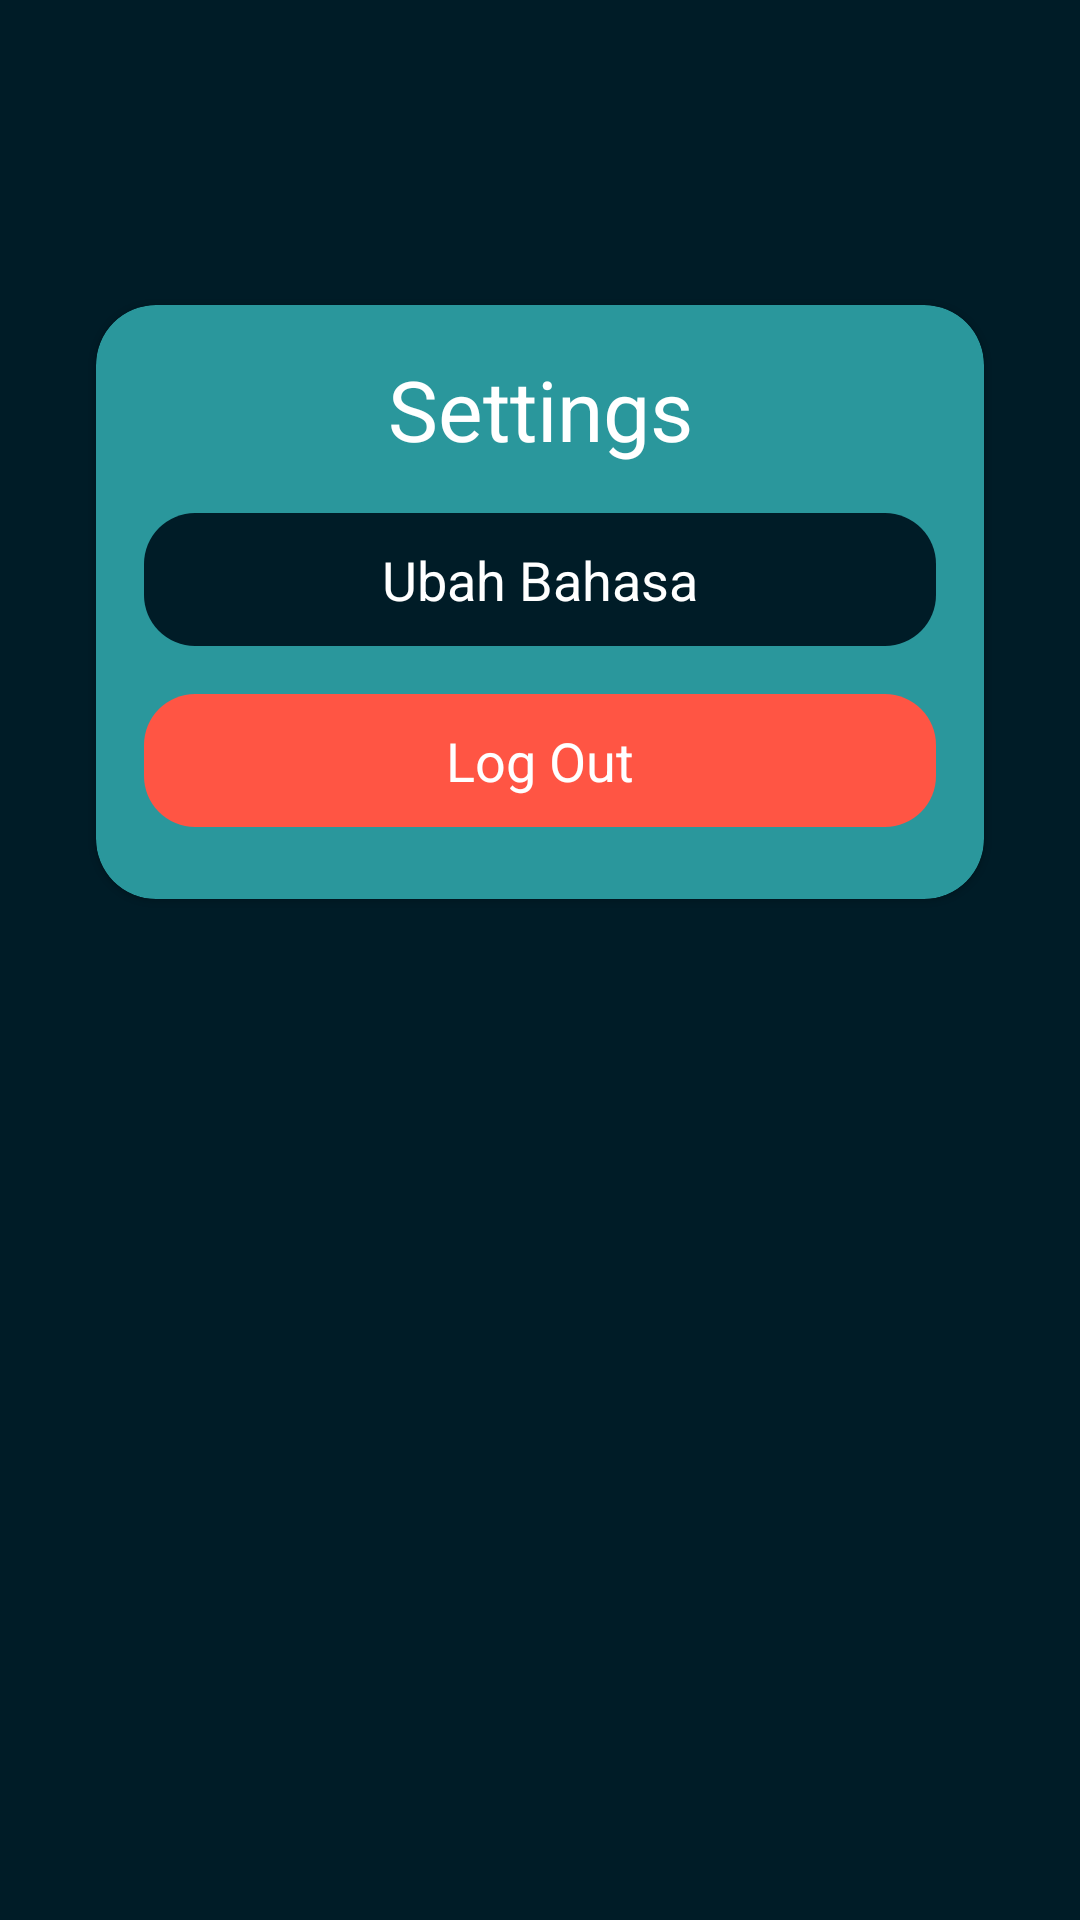

Produce the Android XML layout that renders to this screen, including the resource entries it uses.
<!-- AndroidManifest.xml: application theme Theme.Intermediate1 -->
<!-- res/layout/fragment_settings.xml -->
<?xml version="1.0" encoding="utf-8"?>
<androidx.constraintlayout.widget.ConstraintLayout xmlns:android="http://schemas.android.com/apk/res/android"
    xmlns:app="http://schemas.android.com/apk/res-auto"
    xmlns:tools="http://schemas.android.com/tools"
    android:layout_width="match_parent"
    android:layout_height="match_parent"
    tools:context=".MainActivity"
    android:background="@color/base_green"
    android:id="@+id/container">

    <TextView
        android:id="@+id/tv_profileName"
        style="@style/TextStyle.Header"
        android:layout_width="wrap_content"
        android:layout_height="wrap_content"
        android:layout_marginTop="24dp"
        app:layout_constraintEnd_toEndOf="parent"
        app:layout_constraintStart_toStartOf="parent"
        app:layout_constraintTop_toTopOf="parent"
        tools:text="@string/rv_profileName"
        android:textAlignment="center"/>

    <TextView
        android:id="@+id/tv_email"
        style="@style/TextStyle.SubHeader"
        android:layout_width="wrap_content"
        android:layout_height="wrap_content"
        android:layout_marginTop="8dp"
        app:layout_constraintEnd_toEndOf="parent"
        app:layout_constraintStart_toStartOf="parent"
        app:layout_constraintTop_toBottomOf="@id/tv_profileName"
        tools:text="dewacandra37@gmail.com"
        android:textAlignment="center"/>

    <TextView
        android:id="@+id/tv_userID"
        style="@style/TextStyle.Content"
        android:layout_width="wrap_content"
        android:layout_height="wrap_content"
        android:layout_marginBottom="8dp"
        app:layout_constraintBottom_toBottomOf="parent"
        app:layout_constraintEnd_toEndOf="parent"
        app:layout_constraintStart_toStartOf="parent"
        tools:text="@string/user_id" />


    <com.google.android.material.card.MaterialCardView
        android:id="@+id/card_task"
        android:layout_width="match_parent"
        android:layout_height="wrap_content"
        android:layout_marginStart="32dp"
        android:layout_marginTop="16dp"
        android:layout_marginEnd="32dp"
        app:cardBackgroundColor="@color/highlight_green"
        app:cardCornerRadius="20dp"
        app:layout_constraintEnd_toEndOf="parent"
        app:layout_constraintStart_toStartOf="parent"
        app:layout_constraintTop_toBottomOf="@+id/tv_email">

        <androidx.constraintlayout.widget.ConstraintLayout
            android:layout_width="match_parent"
            android:layout_height="match_parent" >

            <TextView
                android:id="@+id/tv_settings"
                style="@style/TextStyle.MainTitle"
                android:layout_width="wrap_content"
                android:layout_height="wrap_content"
                android:layout_marginTop="16dp"
                android:text="@string/settings"
                app:layout_constraintBottom_toTopOf="@+id/tv_languageCustomization"
                app:layout_constraintEnd_toEndOf="parent"
                app:layout_constraintStart_toStartOf="parent"
                app:layout_constraintTop_toTopOf="parent" />

            <TextView
                android:id="@+id/tv_languageCustomization"
                style="@style/TextStyle.SubHeader"
                android:layout_width="match_parent"
                android:layout_height="wrap_content"
                android:layout_marginStart="16dp"
                android:layout_marginTop="16dp"
                android:layout_marginEnd="16dp"
                android:layout_marginBottom="8dp"
                android:background="@drawable/text_view_setting_background"
                android:paddingTop="10dp"
                android:paddingBottom="10dp"
                android:text="@string/language"
                android:textAlignment="center"
                app:layout_constraintBottom_toTopOf="@+id/tv_logOut"
                app:layout_constraintEnd_toEndOf="parent"
                app:layout_constraintStart_toStartOf="parent"
                app:layout_constraintTop_toBottomOf="@id/tv_settings" />

            <TextView
                android:id="@+id/tv_logOut"
                style="@style/TextStyle.SubHeader"
                android:layout_width="match_parent"
                android:layout_height="wrap_content"
                android:layout_marginStart="16dp"
                android:layout_marginTop="8dp"
                android:layout_marginEnd="16dp"
                android:layout_marginBottom="24dp"
                android:background="@drawable/text_view_log_out"
                android:paddingTop="10dp"
                android:paddingBottom="10dp"
                android:text="@string/log_out"
                android:textAlignment="center"
                app:layout_constraintBottom_toBottomOf="parent"
                app:layout_constraintEnd_toEndOf="parent"
                app:layout_constraintStart_toStartOf="parent"
                app:layout_constraintTop_toBottomOf="@id/tv_languageCustomization" />

        </androidx.constraintlayout.widget.ConstraintLayout>

    </com.google.android.material.card.MaterialCardView>







</androidx.constraintlayout.widget.ConstraintLayout>
<!-- resources referenced by this layout -->
<resources>
  <color name="base_green">#001C27</color>
  <color name="highlight_green">#2A979C</color>
  <!-- drawable text_view_log_out (drawable) -->
  <?xml version="1.0" encoding="UTF-8"?>
  <shape xmlns:android="http://schemas.android.com/apk/res/android">
      <solid android:color="@color/logOut_red" />
      <corners android:radius="17dp" />
  </shape>
  <!-- drawable text_view_setting_background (drawable) -->
  <?xml version="1.0" encoding="UTF-8"?>
  <shape xmlns:android="http://schemas.android.com/apk/res/android">
      <solid android:color="@color/base_green" />
      <corners android:radius="17dp" />
  </shape>
  <string name="language">Ubah Bahasa</string>
  <string name="log_out">Log Out</string>
  <string name="rv_profileName">Candra Wiguna</string>
  <string name="settings">Settings</string>
  <string name="user_id">xxxxxxxxxxxxxxxxx</string>
  <style name="TextStyle.Content">
          <item name="android:textSize">14sp</item>
      </style>
  <style name="TextStyle.Header">
          <item name="android:textSize">22sp</item>
      </style>
  <style name="TextStyle.MainTitle">
          <item name="android:textSize">28sp</item>
      </style>
  <style name="TextStyle.SubHeader">
          <item name="android:textSize">18sp</item>
      </style>
  <style name="Theme.Intermediate1" parent="Theme.MaterialComponents.DayNight.DarkActionBar">
          
          <item name="colorPrimary">@color/secondary_black</item>
          <item name="colorPrimaryVariant">@color/purple_700</item>
          <item name="colorOnPrimary">@color/white</item>
          
          <item name="colorSecondary">@color/teal_200</item>
          <item name="colorSecondaryVariant">@color/teal_700</item>
          <item name="colorOnSecondary">@color/black</item>
          
          <item name="android:statusBarColor" tools:targetApi="l">?attr/colorPrimaryVariant</item>
          
      </style>
  <color name="logOut_red">#FF5544</color>
  <color name="secondary_black">#1D1D1D</color>
  <color name="purple_700">#FF3700B3</color>
  <color name="white">#FFFFFFFF</color>
  <color name="teal_200">#FF03DAC5</color>
  <color name="teal_700">#FF018786</color>
  <color name="black">#FF000000</color>
</resources>
